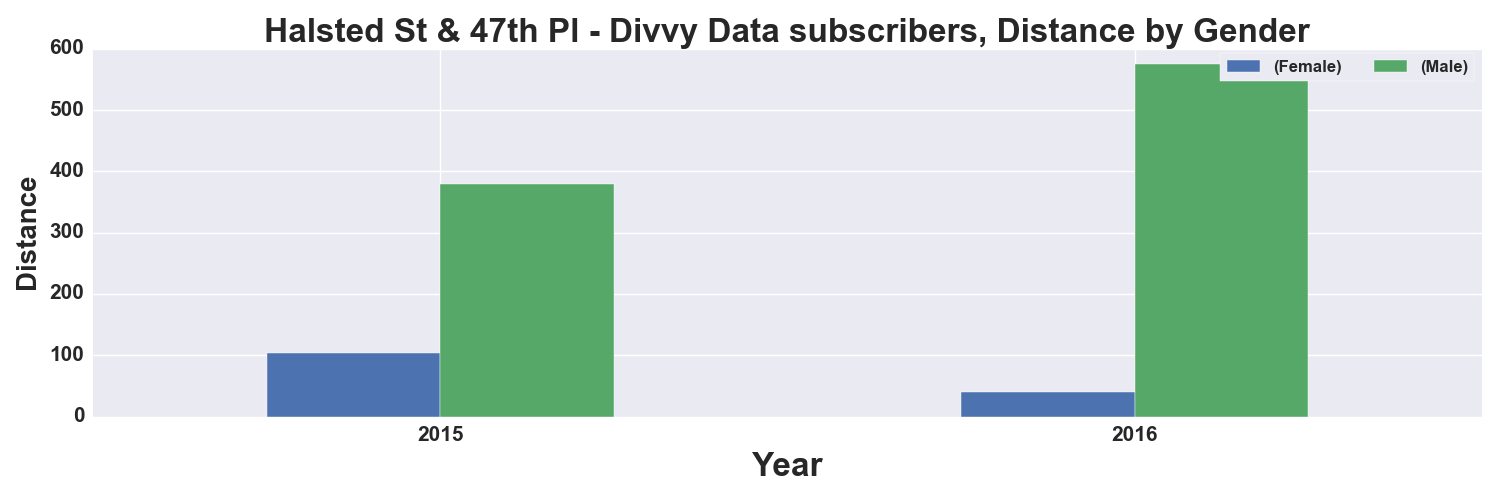

Data behind this chart, as committed beside it:
, START TIME YEAR, DISTANCE_Miles, DISTANCE_Miles
GENDER, , Female, Male
0, 2015, 103.0, 380.0
1, 2016, 40.0, 575.0
